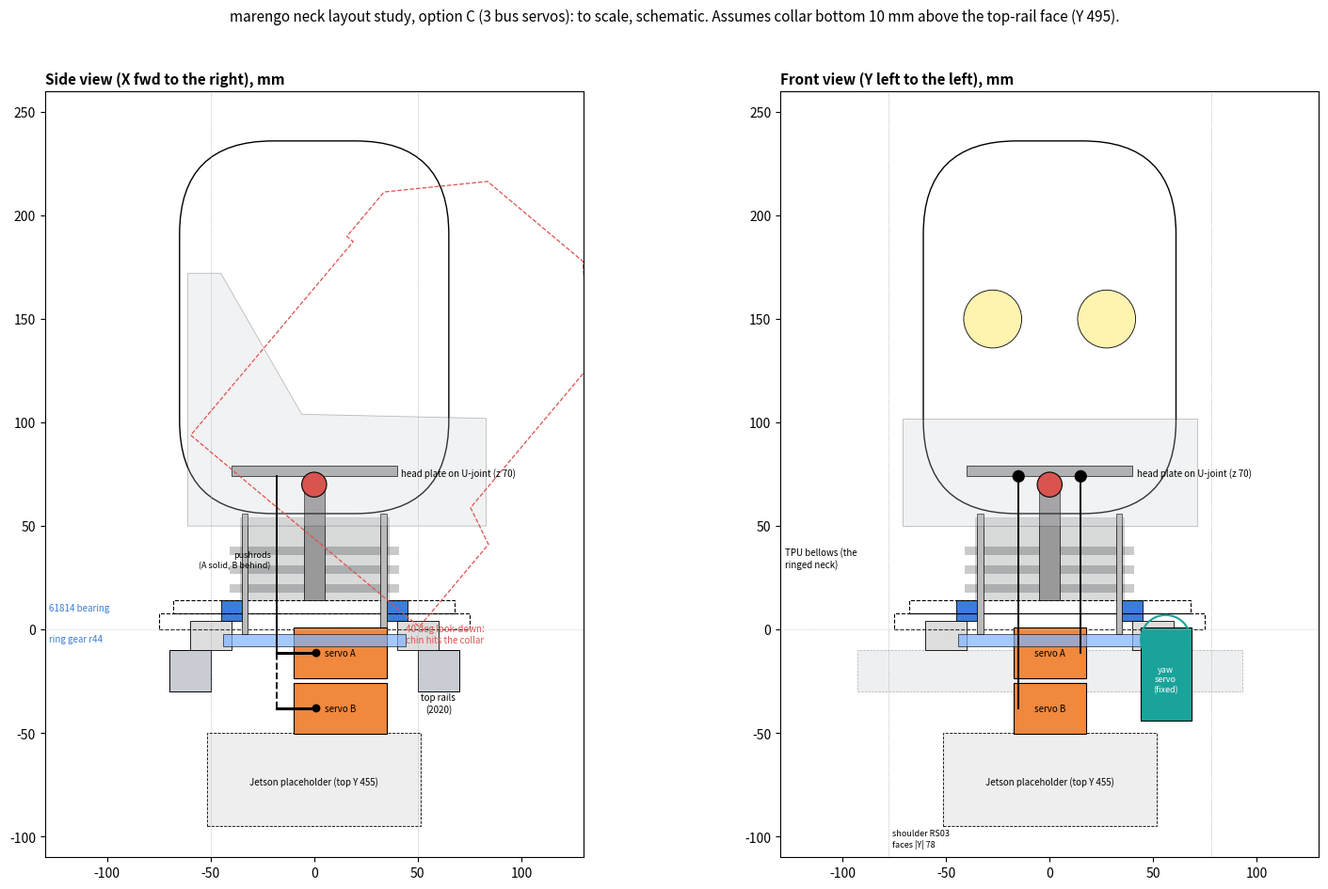

Python code for this plot:
"""Neck layout study, option C (Joey 2026-11-07 06:30Z): 3 x STS3215-class 12 V bus servos.

Head frame (Argon baseline): X fwd, Y left, Z up, mm; z = 0 is the collar bottom.
ASSUMED: collar bottom 10 mm above the frame top-rail face (Y 495 -> z -10).
Fixed limits from the frame thread (04:46Z): top rails z -30..-10 at |X| 50..70; box interior |X| < 50 at all
heights, |Y| < 78 between the shoulder motors; Jetson box is a placeholder (top Y 455 -> z -50); Pi 5 top Y 397.

Topology: a hollow yaw tube on a thin-section bearing whose housing sits on the top rails. Under it, two
pitch/roll servos lie flat, stacked, and turn with the tube. Each drives a near-vertical pushrod up the tube
to a ball stud on the head plate, which sits on a U-joint at z = UJ_Z. Both rods sit behind the pivot, at
+Y and -Y: moving together gives pitch, moving opposite gives roll. A fixed yaw servo beside the stack
drives a ring gear on the tube.
Run: python layout_study.py  -> prints the checks, writes LAYOUT_STUDY.png
"""
import math
import itertools

# ---------------------------------------------------------------- parameters
UJ_Z = 70.0            # U-joint centre (head thread: COM z~140 on the centre line)
ROD_X = -18.0          # pushrod ball studs on the head plate, behind the pivot
ROD_Y = 15.0           # +/- lateral
HORN_R = 19.0          # servo horn radius (printed or metal disc horn)
PITCH = (-40.0, 25.0)  # deg, negative = look down (chin toward chest)
ROLL = (-20.0, 20.0)
YAW = (-90.0, 90.0)
HEAD_KG = (1.0, 1.3)   # head thread estimate 0.95 kg
COM_Z = 140.0
ALPHA = 20.0           # rad/s^2
STS = dict(L=45.2, W=24.7, H=35.0, shaft_from_end=11.0, rated=0.98, stall=2.94)   # vendor listing; shaft offset ASSUMED
BEARING = dict(name="61814 (70 x 90 x 10)", bore=70.0, od=90.0, w=10.0, z=4.0)
ROD_BALL_D = 10.0      # ball-link body diameter
BELLOWS_RI = 36.0 - 2.5  # visible neck r36 minus TPU wall -> free bore inside the boot
SWEEP_LIMIT = 48.0     # rotating parts inside the box: |X| < 50, keep 2 mm

# servo stack: lying flat, shaft axis along Y, horn swings in the X-Z plane at y = +/-ROD_Y
SERVO_TOP_Z = 1.0      # upper servo sits inside the bearing tower (ID ~80) that stands on the rail face; bearing above it at z 4..14
GAP = 2.0


def rod_dz(pitch_deg, roll_deg, y):
    """Vertical travel of a ball stud at (ROD_X, y, UJ_Z) for a pitch then roll about the U-joint.
    Pitch about +Y (nose down = negative per our sign); roll about +X."""
    p, r = math.radians(pitch_deg), math.radians(roll_deg)
    x0, y0 = ROD_X, y
    # pitch: rotate in X-Z: nose-down (p<0) lifts the rear stud
    z1 = x0 * math.sin(p)          # p<0, x0<0 -> positive (rear stud rises when looking down)
    x1 = x0 * math.cos(p)
    # roll: rotate in Y-Z about X
    z2 = z1 * math.cos(r) + y0 * math.sin(r)
    return z2


def main():
    print(__doc__.split("Run:")[0])
    # 1. stroke and horn angle over the ROM grid
    worst = 0.0
    grid = [(p, r) for p in range(int(PITCH[0]), int(PITCH[1]) + 1, 5) for r in range(int(ROLL[0]), int(ROLL[1]) + 1, 5)]
    for p, r in grid:
        for y in (ROD_Y, -ROD_Y):
            worst = max(worst, abs(rod_dz(p, r, y)))
    horn_deg = math.degrees(math.asin(min(1.0, worst / HORN_R)))
    print(f"1. max stud travel {worst:.1f} mm -> horn {horn_deg:.0f} deg from level (limit 65)  "
          f"{'OK' if horn_deg <= 65 else 'FAIL'}")
    # 2. rods inside the bearing bore and the bellows
    r_rod = math.hypot(ROD_X, ROD_Y) + ROD_BALL_D / 2
    print(f"2. rod envelope r {r_rod:.1f}: bearing bore r {BEARING['bore']/2:.0f} "
          f"{'OK' if r_rod < BEARING['bore']/2 - 1 else 'FAIL'}; bellows free bore r {BELLOWS_RI:.1f} "
          f"{'OK' if r_rod < BELLOWS_RI - 1 else 'FAIL -> neck must grow to r %.0f' % (r_rod + 1 + 2.5)}")
    # 3. servo stack sweep radius (shaft at x = ROD_X + HORN_R so the level horn tip sits under the stud)
    shaft_x = ROD_X + HORN_R
    body_x = (shaft_x - STS['shaft_from_end'], shaft_x - STS['shaft_from_end'] + STS['L'])
    corners = [math.hypot(x, y) for x in body_x for y in (-STS['H'] / 2, STS['H'] / 2)]
    horn_sweep = math.hypot(ROD_X - 4, ROD_Y + 3)
    sweep = max(max(corners), horn_sweep)
    print(f"3. servo shaft x {shaft_x:.0f}; body x {body_x[0]:.0f}..{body_x[1]:.0f}; stack sweep r {sweep:.1f} "
          f"(limit {SWEEP_LIMIT}) {'OK' if sweep <= SWEEP_LIMIT else 'FAIL'}")
    z_bot = SERVO_TOP_Z - 2 * STS['W'] - GAP
    print(f"4. stack bottom z {z_bot:.1f} = frame Y {495 + z_bot + 10:.0f}; Jetson placeholder top Y 455 "
          f"({'clear' if 495 + z_bot + 10 >= 455 else 'eats %.0f mm of bay' % (455 - (495 + z_bot + 10))})")
    # 5. torques
    for m in HEAD_KG:
        L = (COM_Z - UJ_Z) / 1000
        tp = m * 9.81 * L * math.sin(math.radians(40)) + (m * (0.13**2 + 0.185**2) / 12 + m * L**2) * ALPHA
        f_rod = tp / (abs(ROD_X) / 1000 * math.cos(math.radians(40))) / 2
        t_servo = f_rod * HORN_R / 1000
        print(f"5. {m} kg: pitch {tp:.2f} N*m -> {f_rod:.0f} N per rod -> {t_servo:.2f} N*m per servo "
              f"(rated {STS['rated']}, stall {STS['stall']}) {'OK' if t_servo < STS['rated'] else 'CHECK'}")
    ring_r, pin_r = 44.0, 12.0
    print(f"6. yaw: ring gear r {ring_r:.0f} on the servo cage at z -8..-2, pinion r {pin_r:.0f} on a fixed servo at "
          f"y {ring_r + pin_r:.0f} (limit |Y| < 78): ratio {ring_r / pin_r:.2f}:1, yaw torque need 0.08 N*m -> "
          f"{0.08 / (ring_r / pin_r):.3f} N*m at the servo")
    print(f"7. yaw bearing {BEARING['name']}: z {BEARING['z']:.0f}..{BEARING['z'] + BEARING['w']:.0f} on a printed tower "
          f"(OD ~120 so it lands on the top rails at |X| 50..70; ID ~80 round the upper servo, ~96 with a pinion window at the ring gear) inside the collar r75")
    # 8. chin vs collar on look-down (chin at X 83, Z 50 per the head thread; collar top z 14, keep 3 mm)
    def chin(deg, uj=UJ_Z, lift=0.0):
        t = math.radians(deg); dx, dz = 83.0, 50.0 + lift - uj
        return dx * math.cos(t) + dz * math.sin(t), uj - dx * math.sin(t) + dz * math.cos(t)
    lim = max(d for d in range(0, 61) if chin(d)[1] >= 17.0)
    print(f"8. chin clears the collar top (z 14 + 3) down to {lim} deg look-down with the head as modelled; "
          f"at 40 deg the chin reaches z {chin(40)[1]:.0f}")
    for lift in (10, 20, 30):
        l2 = max(d for d in range(0, 61) if chin(d, UJ_Z + lift, lift)[1] >= 17.0)
        print(f"   head + U-joint raised {lift} mm (taller neck): look-down limit {l2} deg")
    return dict(worst=worst, horn_deg=horn_deg, r_rod=r_rod, shaft_x=shaft_x, body_x=body_x, z_bot=z_bot)


def draw(res):
    import matplotlib
    matplotlib.use("Agg")
    import matplotlib.pyplot as plt
    from matplotlib.patches import Rectangle, Circle, FancyBboxPatch, Polygon
    import numpy as np
    fig, axs = plt.subplots(1, 2, figsize=(16, 9.6))
    ORANGE, BLUE, GREY, DARK, RED, TEAL = "#f0883e", "#3b7dd8", "#c9ccd2", "#2b2d31", "#d9534f", "#1aa39a"

    def common(ax, horiz, title):
        ax.set_title(title, loc="left", fontsize=11, fontweight="bold")
        # rails: side view shows rail sections at X +-50..70; front view shows a rail face-on (dashed)
        if horiz == "X":
            for x0 in (-70, 50):
                ax.add_patch(Rectangle((x0, -30), 20, 20, fc=GREY, ec="k", lw=0.7))
            ax.text(60, -40, "top rails\n(2020)", ha="center", fontsize=7)
            ax.axvline(-50, color="#999", lw=0.5, ls=":"); ax.axvline(50, color="#999", lw=0.5, ls=":")
        else:
            ax.add_patch(Rectangle((-93, -30), 186, 20, fc=GREY, ec="k", lw=0.5, ls="--", alpha=0.3))
            ax.axvline(-78, color="#999", lw=0.5, ls=":"); ax.axvline(78, color="#999", lw=0.5, ls=":")
            ax.text(-76, -105, "shoulder RS03\nfaces |Y| 78", fontsize=6.5)
        ax.add_patch(Rectangle((-51.5, -95), 103, 45, fc="#eee", ec="k", lw=0.6, ls="--"))
        ax.text(0, -75, "Jetson placeholder (top Y 455)", ha="center", fontsize=7)
        # tower + bearing
        for sgn in (-1, 1):
            ax.add_patch(Rectangle((sgn * 40 if sgn > 0 else -60, -10), 20, 14, fc="#ddd", ec="k", lw=0.6))
            ax.add_patch(Rectangle((sgn * 35 if sgn > 0 else -45, 4), 10, 10, fc=BLUE, ec="k", lw=0.6))
        # collar + bellows
        ax.add_patch(Rectangle((-75, 0), 150, 8, fc="none", ec="k", lw=0.8, ls="--"))
        ax.add_patch(Rectangle((-68, 8), 136, 6, fc="none", ec="k", lw=0.8, ls="--"))
        ax.add_patch(Rectangle((-36, 14), 72, 40, fc=DARK, alpha=0.18, ec="k", lw=0.5))
        for zr in (18, 27, 36):
            ax.add_patch(Rectangle((-41, zr), 82, 4, fc=DARK, alpha=0.25, ec="none"))
        # yaw tube
        for sgn in (-1, 1):
            ax.add_patch(Rectangle((sgn * 32 if sgn > 0 else -35, -2), 3, 58, fc="#bbb", ec="k", lw=0.5))
        # U-joint + head plate
        ax.add_patch(Rectangle((-5, 14), 10, UJ_Z - 14, fc="#999", ec="k", lw=0.5))
        ax.add_patch(Circle((0, UJ_Z), 6, fc=RED, ec="k", lw=0.8, zorder=6))
        ax.add_patch(Rectangle((-40, UJ_Z + 4), 80, 5, fc="#aaa", ec="k", lw=0.6))
        ax.text(42, UJ_Z + 4, "head plate on U-joint (z 70)", fontsize=7)
        ax.set_aspect("equal"); ax.set_xlim(-130, 130); ax.set_ylim(-110, 260)
        ax.plot([-130, 130], [0, 0], color="#bbb", lw=0.5, ls=":")

    # ---- side view (X-Z)
    ax = axs[0]; common(ax, "X", "Side view (X fwd to the right), mm")
    # head envelope (head thread numbers): shell X-65..65 Z56..236, jaw X-61..83 Z50..172
    ax.add_patch(FancyBboxPatch((-65, 56), 130, 180, boxstyle="round,pad=0,rounding_size=45", fc="none", ec="k", lw=1))
    ax.add_patch(Polygon([(-61, 50), (83, 50), (83, 102), (-6, 104), (-45, 172), (-61, 172)], fc=GREY, alpha=0.25, ec="k", lw=0.6))
    # pitched ghost (40 deg down about the U-joint)
    th = math.radians(-40)
    def rot(px, pz):
        dx, dz = px, pz - UJ_Z
        return (dx * math.cos(th) + dz * math.sin(th) * -1 * -1 if False else dx * math.cos(th) - dz * math.sin(th),
                UJ_Z + dx * math.sin(th) + dz * math.cos(th))
    ghost = [(-61, 50), (83, 50), (83, 102), (65, 110), (65, 200), (30, 236), (-30, 236), (-65, 200), (-65, 172), (-61, 172)]
    ax.add_patch(Polygon([rot(*g) for g in ghost], fc="none", ec=RED, lw=0.9, ls="--"))
    ax.text(*rot(83, 40), "40 deg look-down:\nchin hits the collar", color=RED, fontsize=7)
    # servo stack (side): bodies X body_x, Z stacked; horn + rod
    bx = res["body_x"]
    for k in range(2):
        zt = SERVO_TOP_Z - k * (STS["W"] + GAP)
        ax.add_patch(Rectangle((bx[0], zt - STS["W"]), STS["L"], STS["W"], fc=ORANGE, ec="k", lw=0.8))
        ax.text(bx[0] + STS["L"] / 2, zt - STS["W"] / 2, f"servo {'A' if k == 0 else 'B'}", ha="center", va="center", fontsize=7)
        zs = zt - STS["W"] / 2
        ax.add_patch(Circle((res["shaft_x"], zs), 2, fc="k"))
        ax.plot([res["shaft_x"], ROD_X], [zs, zs], color="k", lw=2.2)
        ax.plot([ROD_X, ROD_X], [zs, UJ_Z + 4], color="k", lw=1.4, ls="-" if k == 0 else "--")
    ax.text(ROD_X - 3, 30, "pushrods\n(A solid, B behind)", fontsize=6.5, ha="right")
    # ring gear + yaw servo pinion window
    ax.add_patch(Rectangle((-44, -8), 88, 6, fc="#7fb3ff", ec="k", lw=0.6, alpha=0.7))
    ax.text(-128, -6, "ring gear r44", fontsize=7, color=BLUE)
    ax.text(-128, 9, "61814 bearing", fontsize=7, color=BLUE)

    # ---- front view (Y-Z)
    ax = axs[1]; common(ax, "Y", "Front view (Y left to the left), mm")
    ax.add_patch(FancyBboxPatch((-61, 56), 122, 180, boxstyle="round,pad=0,rounding_size=45", fc="none", ec="k", lw=1))
    ax.add_patch(Rectangle((-71, 50), 142, 52, fc=GREY, alpha=0.25, ec="k", lw=0.6))
    for y in (-27.5, 27.5):
        ax.add_patch(Circle((y, 150), 14, fc="#fff3b0", ec="k", lw=0.6))
    for k in range(2):
        zt = SERVO_TOP_Z - k * (STS["W"] + GAP)
        ax.add_patch(Rectangle((-STS["H"] / 2, zt - STS["W"]), STS["H"], STS["W"], fc=ORANGE, ec="k", lw=0.8))
        ax.text(0, zt - STS["W"] / 2, f"servo {'A' if k == 0 else 'B'}", ha="center", va="center", fontsize=7)
        y = ROD_Y if k == 0 else -ROD_Y
        zs = zt - STS["W"] / 2
        ax.plot([y, y], [zs, UJ_Z + 4], color="k", lw=1.4)
        ax.add_patch(Circle((y, UJ_Z + 4), 3, fc="k"))
    # yaw servo + pinion (fixed)
    ax.add_patch(Rectangle((56 - 12, -10 - STS["L"] + 11), STS["W"], STS["L"], fc=TEAL, ec="k", lw=0.8))
    ax.text(56, -30, "yaw\nservo\n(fixed)", ha="center", fontsize=6.5, color="white")
    ax.add_patch(Rectangle((-44, -8), 88, 6, fc="#7fb3ff", ec="k", lw=0.6, alpha=0.7))
    ax.add_patch(Circle((56, -5), 12, fc="none", ec=TEAL, lw=1.5))
    ax.text(-128, 30, "TPU bellows (the\nringed neck)", fontsize=7)
    fig.suptitle("marengo neck layout study, option C (3 bus servos): to scale, schematic. "
                 "Assumes collar bottom 10 mm above the top-rail face (Y 495).", fontsize=11)
    fig.tight_layout(rect=(0, 0, 1, 0.96))
    fig.savefig("LAYOUT_STUDY.png", dpi=110)


if __name__ == "__main__":
    draw(main())
